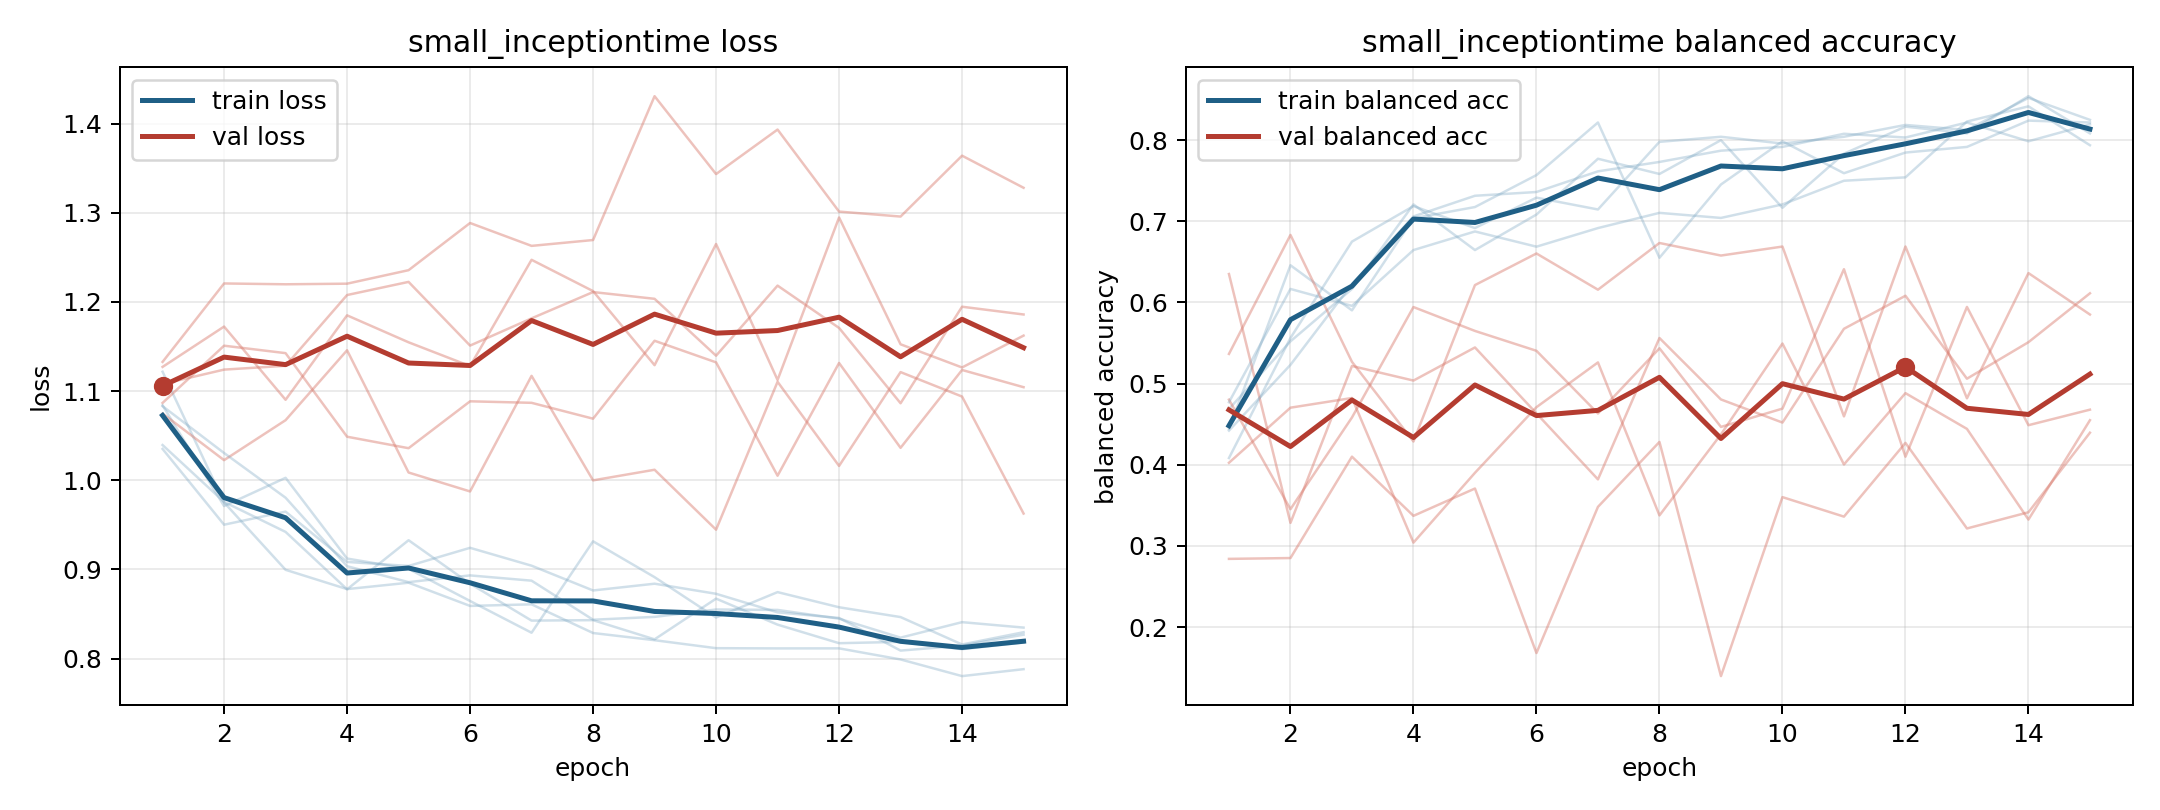

The data file committed next to this chart (first rows):
model, fold, epoch, train_loss, train_balanced_accuracy, val_loss, val_balanced_accuracy
small_inceptiontime, 1, 1, 1.122, 0.4083, 1.133, 0.2841
small_inceptiontime, 1, 2, 0.9751, 0.5563, 1.221, 0.2851
small_inceptiontime, 1, 3, 0.8995, 0.675, 1.22, 0.41
small_inceptiontime, 1, 4, 0.8779, 0.7188, 1.22, 0.3371
small_inceptiontime, 1, 5, 0.8851, 0.6917, 1.236, 0.3708
small_inceptiontime, 1, 6, 0.859, 0.7292, 1.288, 0.1681
small_inceptiontime, 1, 7, 0.8608, 0.7146, 1.263, 0.3482
small_inceptiontime, 1, 8, 0.8286, 0.7979, 1.269, 0.4281
small_inceptiontime, 1, 9, 0.8206, 0.8042, 1.431, 0.1396
small_inceptiontime, 1, 10, 0.8116, 0.7958, 1.343, 0.3602
small_inceptiontime, 1, 11, 0.8114, 0.8042, 1.393, 0.3361
small_inceptiontime, 1, 12, 0.8114, 0.8187, 1.301, 0.427
small_inceptiontime, 1, 13, 0.799, 0.8125, 1.296, 0.3216
small_inceptiontime, 1, 14, 0.7803, 0.8521, 1.364, 0.3415
small_inceptiontime, 1, 15, 0.7881, 0.825, 1.328, 0.4395
small_inceptiontime, 2, 1, 1.084, 0.4444, 1.108, 0.6351
small_inceptiontime, 2, 2, 0.971, 0.6458, 1.124, 0.3284
small_inceptiontime, 2, 3, 1.003, 0.5903, 1.128, 0.5217
small_inceptiontime, 2, 4, 0.9121, 0.7037, 1.208, 0.5038
small_inceptiontime, 2, 5, 0.9006, 0.7176, 1.222, 0.5446
small_inceptiontime, 2, 6, 0.8646, 0.7569, 1.151, 0.4633
small_inceptiontime, 2, 7, 0.829, 0.8218, 1.181, 0.382
small_inceptiontime, 2, 8, 0.9315, 0.6551, 1.211, 0.5562
small_inceptiontime, 2, 9, 0.8913, 0.7454, 1.203, 0.4805
small_inceptiontime, 2, 10, 0.846, 0.7986, 1.14, 0.452
small_inceptiontime, 2, 11, 0.8745, 0.7593, 1.218, 0.5676
small_inceptiontime, 2, 12, 0.8575, 0.7847, 1.171, 0.6083
small_inceptiontime, 2, 13, 0.8465, 0.7917, 1.086, 0.5061
small_inceptiontime, 2, 14, 0.8158, 0.8241, 1.195, 0.5511
small_inceptiontime, 2, 15, 0.8295, 0.8218, 1.186, 0.6113
small_inceptiontime, 3, 1, 1.039, 0.4688, 1.087, 0.4803
small_inceptiontime, 3, 2, 0.9756, 0.5521, 1.151, 0.3453
small_inceptiontime, 3, 3, 0.942, 0.6167, 1.142, 0.4583
small_inceptiontime, 3, 4, 0.8777, 0.7208, 1.049, 0.5944
small_inceptiontime, 3, 5, 0.9327, 0.6646, 1.036, 0.5649
small_inceptiontime, 3, 6, 0.8839, 0.7083, 1.088, 0.5404
small_inceptiontime, 3, 7, 0.8426, 0.7771, 1.087, 0.4632
small_inceptiontime, 3, 8, 0.8431, 0.7583, 1.069, 0.5435
small_inceptiontime, 3, 9, 0.8216, 0.8, 1.156, 0.4467
small_inceptiontime, 3, 10, 0.8672, 0.7167, 1.132, 0.4692
small_inceptiontime, 3, 11, 0.838, 0.7833, 1.005, 0.641
small_inceptiontime, 3, 12, 0.8172, 0.8167, 1.131, 0.41
small_inceptiontime, 3, 13, 0.8187, 0.8083, 1.036, 0.5945
small_inceptiontime, 3, 14, 0.8105, 0.8542, 1.124, 0.4488
small_inceptiontime, 3, 15, 0.818, 0.8083, 1.104, 0.4679
small_inceptiontime, 4, 1, 1.035, 0.4771, 1.075, 0.5366
small_inceptiontime, 4, 2, 0.9501, 0.6167, 1.022, 0.6832
small_inceptiontime, 4, 3, 0.9648, 0.5958, 1.067, 0.5269
small_inceptiontime, 4, 4, 0.9084, 0.6646, 1.146, 0.4287
small_inceptiontime, 4, 5, 0.9038, 0.6875, 1.009, 0.6214
small_inceptiontime, 4, 6, 0.9242, 0.6688, 0.9874, 0.6604
small_inceptiontime, 4, 7, 0.9041, 0.6917, 1.117, 0.6157
small_inceptiontime, 4, 8, 0.8764, 0.7104, 0.9998, 0.6733
small_inceptiontime, 4, 9, 0.8839, 0.7042, 1.012, 0.6578
small_inceptiontime, 4, 10, 0.8726, 0.7208, 0.9445, 0.6689
small_inceptiontime, 4, 11, 0.8518, 0.75, 1.11, 0.4596
small_inceptiontime, 4, 12, 0.8455, 0.7542, 1.016, 0.6689
small_inceptiontime, 4, 13, 0.8089, 0.8229, 1.121, 0.4819
small_inceptiontime, 4, 14, 0.8146, 0.8417, 1.094, 0.6362
small_inceptiontime, 4, 15, 0.8268, 0.7938, 0.9626, 0.5852
... 15 more rows
